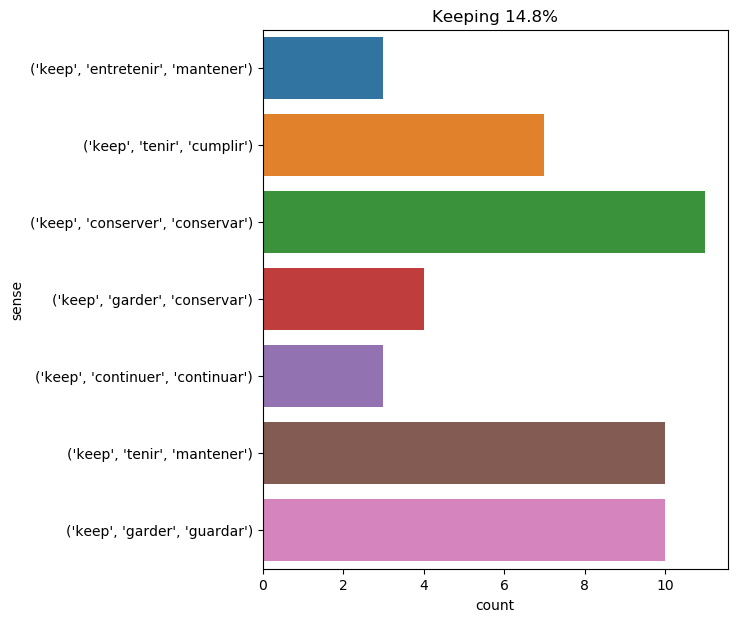

Values plotted in this chart, from the file beside it:
text, ind, sense, label
" days in summer , basil , are apt to li…, 96, ('keep', 'garder', 'conservar'), 0
but this hypothesis of a war machine col…, 57, ('keep', 'garder', 'guardar'), 1
" i see how it is , " said fix . " you h…, 14, ('keep', 'garder', 'conservar'), 0
" well , eighteen , then . and i saw you…, 86, ('keep', 'garder', 'conservar'), 0
plantations and domestic animals would t…, 28, ('keep', 'tenir', 'mantener'), 2
" that i can have nothing to say to a ma…, 14, ('keep', 'tenir', 'mantener'), 2
pencroft prepared to keep his promise by…, 3, ('keep', 'tenir', 'cumplir'), 3
" you might keep some of your kisses for…, 3, ('keep', 'garder', 'guardar'), 1
" boat ahoy ! " shouted the sailor , wit…, 18, ('keep', 'garder', 'guardar'), 1
you have kept the richmond time , have y…, 2, ('keep', 'conserver', 'conservar'), 4
" he kept his word ., 2, ('keep', 'tenir', 'mantener'), 2
" in that case , sir , i 'm forced to be…, 15, ('keep', 'conserver', 'conservar'), 4
thank god , we can keep a secret . ", 5, ('keep', 'garder', 'guardar'), 1
" no , gentlemen , i have kept the harne…, 7, ('keep', 'garder', 'guardar'), 1
he had not entered the place for more th…, 92, ('keep', 'tenir', 'mantener'), 2
that day , the sixth of our imprisonment…, 43, ('keep', 'conserver', 'conservar'), 4
" well , " said milady , " if you keep y…, 10, ('keep', 'tenir', 'mantener'), 2
" nay , nay , brother stangerson , " cri…, 29, ('keep', 'entretenir', 'mantener'), 5
i kept my word . an hour or two sufficed…, 1, ('keep', 'tenir', 'cumplir'), 3
" that comes , " i told him , " from the…, 82, ('keep', 'tenir', 'mantener'), 2
" i 've been moping in the house all day…, 35, ('keep', 'tenir', 'cumplir'), 3
patrick discreetly kept in the backgroun…, 2, ('keep', 'tenir', 'mantener'), 2
it is necessary to guard against a possi…, 24, ('keep', 'entretenir', 'mantener'), 5
d’artagnan imagined that on arriving in …, 21, ('keep', 'continuer', 'continuar'), 6
as i said , the nautilus veered to the e…, 58, ('keep', 'entretenir', 'mantener'), 5
already flocks of birds had attacked the…, 24, ('keep', 'conserver', 'conservar'), 4
milady , however , saw that this sort of…, 16, ('keep', 'continuer', 'continuar'), 6
perceiving their danger , the passengers…, 23, ('keep', 'conserver', 'conservar'), 4
but i kept this objection to myself , an…, 2, ('keep', 'garder', 'guardar'), 1
neb and pencroft were first of all told …, 18, ('keep', 'conserver', 'conservar'), 4
it was he who , after the affair of the …, 18, ('keep', 'conserver', 'conservar'), 4
the sailor was wounded himself , but his…, 31, ('keep', 'tenir', 'mantener'), 2
rosamond oliver kept her word in coming …, 2, ('keep', 'tenir', 'cumplir'), 3
but the moment is come to keep your word…, 6, ('keep', 'tenir', 'cumplir'), 3
and passepartout 's famous family watch …, 10, ('keep', 'conserver', 'conservar'), 4
as long as he was in the city , planchet…, 10, ('keep', 'garder', 'guardar'), 1
at last the mouse , who seemed to be a p…, 61, ('keep', 'tenir', 'mantener'), 2
" i doubt it , " replied the sailor , sh…, 32, ('keep', 'conserver', 'conservar'), 4
" and i keep my word ., 3, ('keep', 'tenir', 'mantener'), 2
the first movement of d’artagnan was to …, 19, ('keep', 'garder', 'guardar'), 1
we must mention , however , a note - boo…, 17, ('keep', 'conserver', 'conservar'), 4
not a word about the sapphire . was the …, 12, ('keep', 'garder', 'guardar'), 1
when he stopped in his work , as was oft…, 35, ('keep', 'garder', 'conservar'), 0
the strings of couroucous were kept for …, 5, ('keep', 'conserver', 'conservar'), 4
pencroft had kept his promise , and a li…, 2, ('keep', 'tenir', 'cumplir'), 3
his eminence bent his brow , stopped for…, 13, ('keep', 'continuer', 'continuar'), 6
" nevertheless , lord glenarvan kept the…, 5, ('keep', 'tenir', 'cumplir'), 3
but let us be quick -- the king may chan…, 42, ('keep', 'garder', 'guardar'), 1
